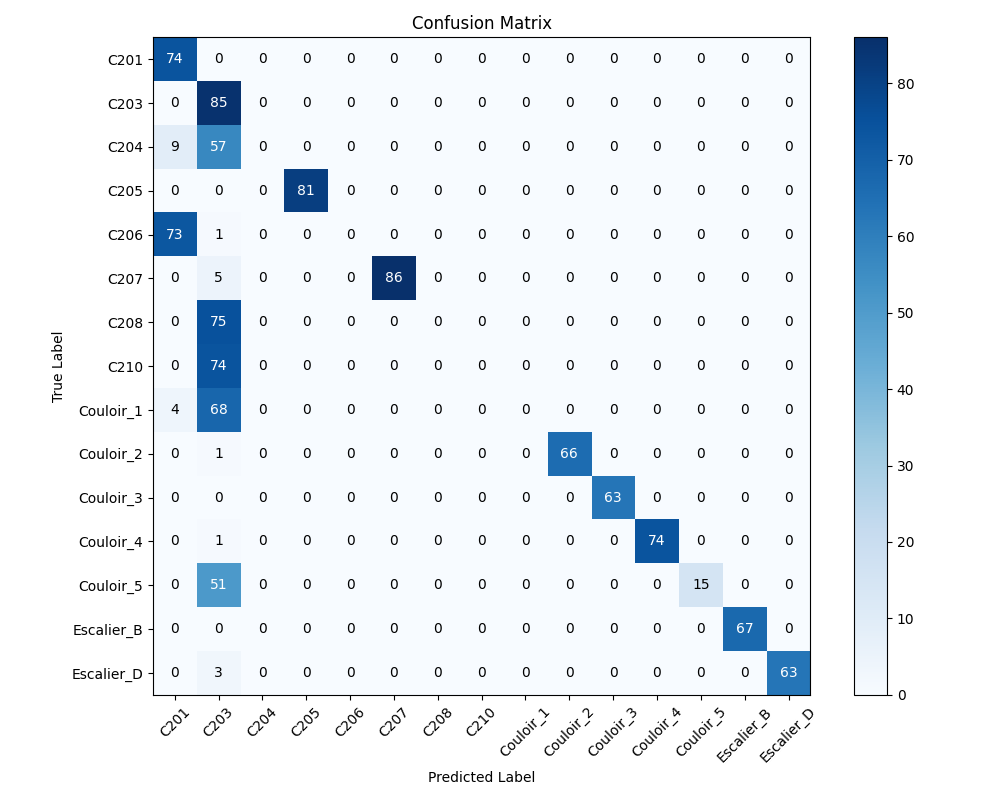

Values plotted in this chart, from the file beside it:
, C201, C203, C204, C205, C206, C207, C208, C210, Couloir_1, Couloir_2, Couloir_3, Couloir_4, Couloir_5, Escalier_B, Escalier_D
C201, 74, 0, 0, 0, 0, 0, 0, 0, 0, 0, 0, 0, 0, 0, 0
C203, 0, 85, 0, 0, 0, 0, 0, 0, 0, 0, 0, 0, 0, 0, 0
C204, 9, 57, 0, 0, 0, 0, 0, 0, 0, 0, 0, 0, 0, 0, 0
C205, 0, 0, 0, 81, 0, 0, 0, 0, 0, 0, 0, 0, 0, 0, 0
C206, 73, 1, 0, 0, 0, 0, 0, 0, 0, 0, 0, 0, 0, 0, 0
C207, 0, 5, 0, 0, 0, 86, 0, 0, 0, 0, 0, 0, 0, 0, 0
C208, 0, 75, 0, 0, 0, 0, 0, 0, 0, 0, 0, 0, 0, 0, 0
C210, 0, 74, 0, 0, 0, 0, 0, 0, 0, 0, 0, 0, 0, 0, 0
Couloir_1, 4, 68, 0, 0, 0, 0, 0, 0, 0, 0, 0, 0, 0, 0, 0
Couloir_2, 0, 1, 0, 0, 0, 0, 0, 0, 0, 66, 0, 0, 0, 0, 0
Couloir_3, 0, 0, 0, 0, 0, 0, 0, 0, 0, 0, 63, 0, 0, 0, 0
Couloir_4, 0, 1, 0, 0, 0, 0, 0, 0, 0, 0, 0, 74, 0, 0, 0
Couloir_5, 0, 51, 0, 0, 0, 0, 0, 0, 0, 0, 0, 0, 15, 0, 0
Escalier_B, 0, 0, 0, 0, 0, 0, 0, 0, 0, 0, 0, 0, 0, 67, 0
Escalier_D, 0, 3, 0, 0, 0, 0, 0, 0, 0, 0, 0, 0, 0, 0, 63
